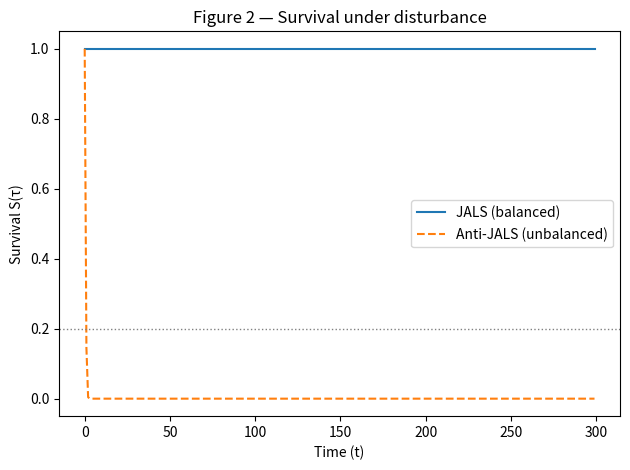

Write Python code to recreate this figure. (Note: this script raises an exception after producing the figure.)
# sim_survival_curves.py
# Stage-5 prototype: generate survival curves for JALS vs Anti-JALS

import numpy as np
import matplotlib.pyplot as plt

def simulate(model, N=500, T=300, shock_time=75):
    failures = []
    for k in range(N):
        # initialise random seed for reproducibility
        rng = np.random.default_rng(k)
        # baseline proxy states
        Em, R, Pr, H, G = 1.0, 1.0, 0.2, 0.2, 0.2
        failed_at = None
        for t in range(T):
            if t == shock_time:
                Pr += 0.3  # disturbance
            # model parameters
            if model == "JALS":
                α, β, γ = 1.0, 1.0, 1.0
            else:  # Anti-JALS
                α, β, γ = 0.0, 0.0, 2.0
                R = 0.0
                Em = max(0, rng.normal(0.3, 0.05))
                Pr += rng.normal(0.02, 0.01)
                H += rng.normal(0.02, 0.01)
                G += rng.normal(0.02, 0.01)
            # compute C
            C = 1/(1+np.exp(-(α*Em + β*R - γ*(Pr+H+G))))
            if C < 0.2 and failed_at is None:
                failed_at = t
        failures.append(failed_at if failed_at is not None else T)
    return np.array(failures)

def km_curve(fail_times, T):
    # Kaplan–Meier survival estimator
    times = np.arange(T)
    surv = np.ones(T)
    n = len(fail_times)
    for t in range(1, T):
        deaths = np.sum(fail_times == t)
        risk = np.sum(fail_times >= t)
        surv[t] = surv[t-1] * (1 - deaths / risk) if risk > 0 else surv[t-1]
    return times, surv

def main():
    N, T = 500, 300
    fail_jals = simulate("JALS", N, T)
    fail_anti = simulate("ANTI", N, T)
    t, S_jals = km_curve(fail_jals, T)
    _, S_anti = km_curve(fail_anti, T)

    plt.plot(t, S_jals, label="JALS (balanced)")
    plt.plot(t, S_anti, label="Anti-JALS (unbalanced)", linestyle="--")
    plt.axhline(0.2, color="grey", ls=":", lw=1)
    plt.xlabel("Time (t)")
    plt.ylabel("Survival S(τ)")
    plt.title("Figure 2 — Survival under disturbance")
    plt.legend()
    plt.tight_layout()
    plt.savefig("assets/plots/Figure2_survival_curves.png", dpi=300)
    print("✅ Figure 2 saved → assets/plots/Figure2_survival_curves.png")

if __name__ == "__main__":
    main()